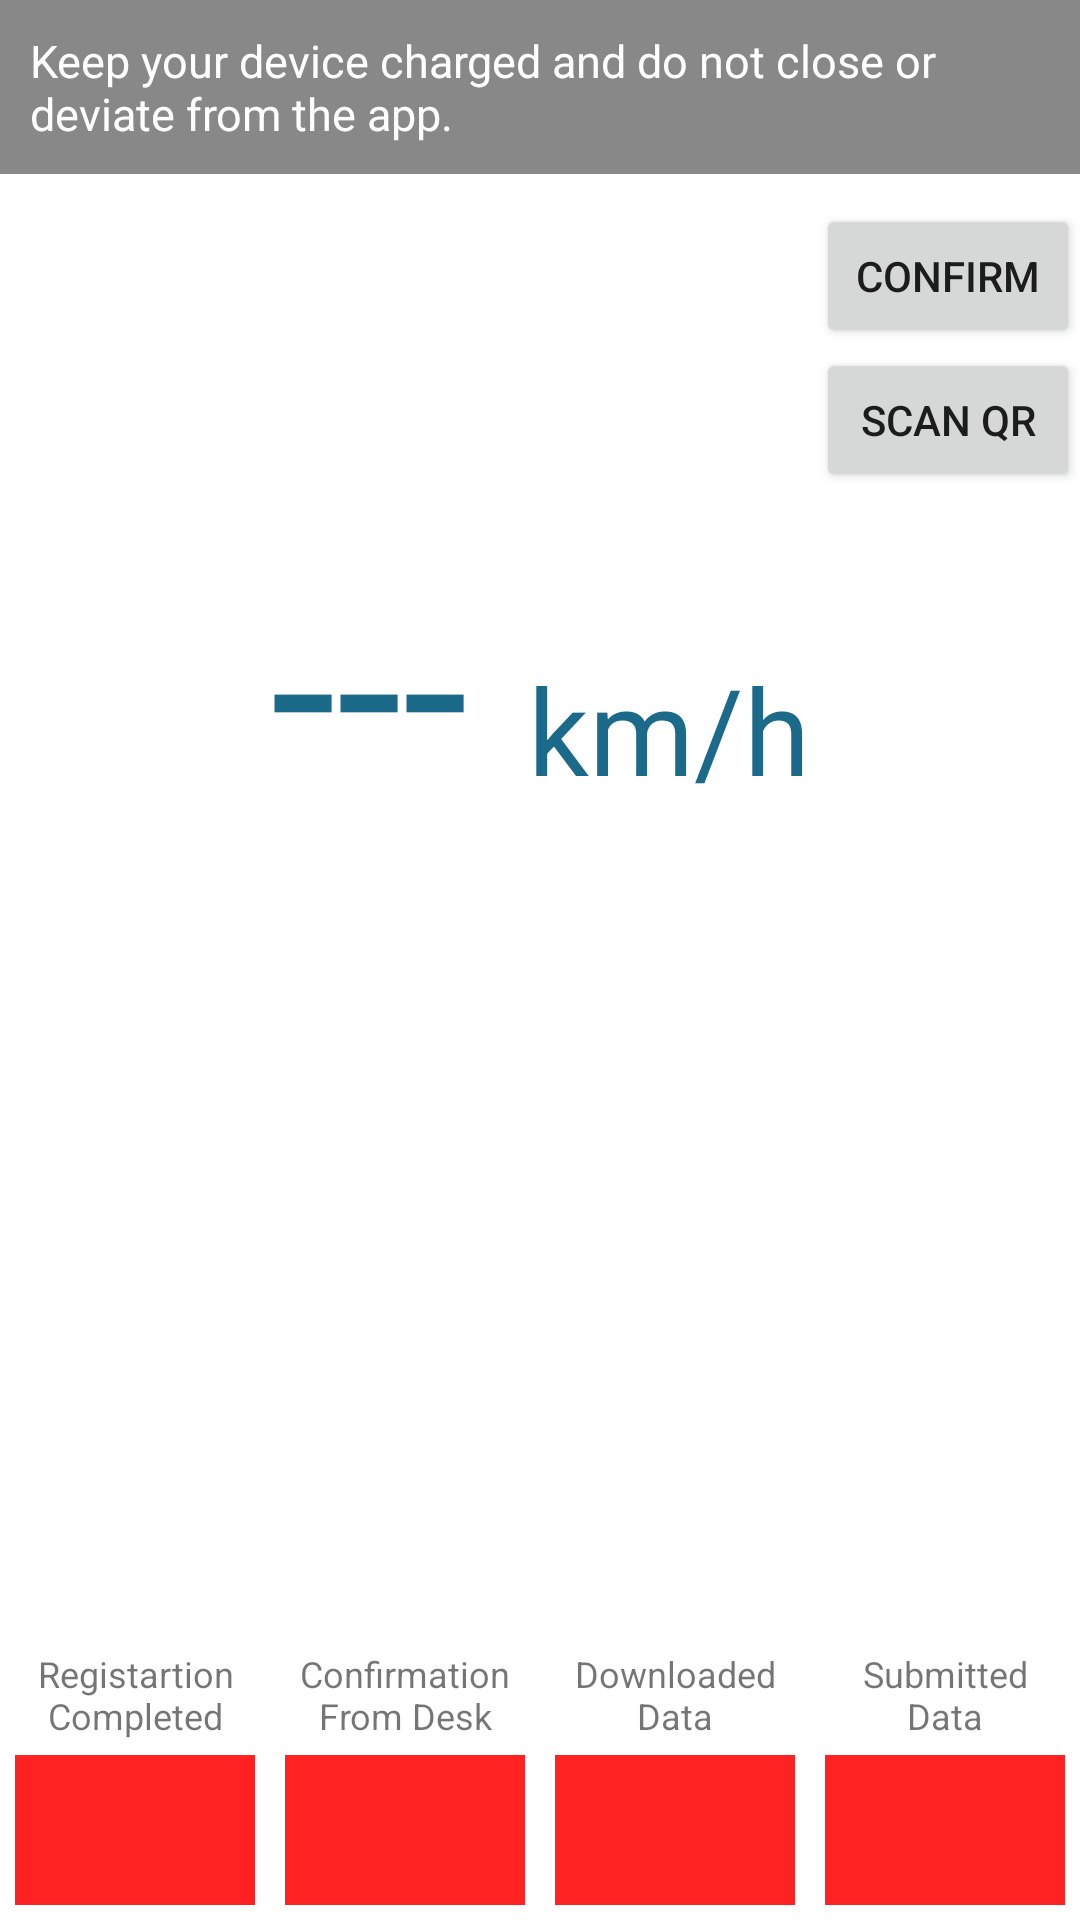

Produce the Android XML layout that renders to this screen, including the resource entries it uses.
<!-- AndroidManifest.xml: application theme AppTheme -->
<!-- res/layout/activity_main.xml -->
<?xml version="1.0" encoding="utf-8"?>
<RelativeLayout xmlns:android="http://schemas.android.com/apk/res/android"
    xmlns:app="http://schemas.android.com/apk/res-auto"
    xmlns:tools="http://schemas.android.com/tools"
    android:layout_width="match_parent"
    android:layout_height="match_parent"
    android:background="#ffffff"
    android:id="@+id/rootLayout"
    android:animateLayoutChanges="true"
    android:gravity="center_horizontal"
    android:orientation="vertical">

    <TextView
        android:id="@+id/tvNotice"
        android:layout_width="match_parent"
        android:layout_height="wrap_content"
        android:background="@color/text_input_label_color"
        android:textColor="#ffffff"
        android:textSize="15sp"
        android:padding="10dp"
        android:text="Keep your device charged and do not close or deviate from the app."/>

    <RelativeLayout
        android:id="@+id/topLayout"
        android:layout_below="@id/tvNotice"
        android:layout_marginTop="10dp"
        android:layout_width="match_parent"
        android:layout_height="wrap_content">

        <TextView
            android:id="@+id/tvUserName"
            android:layout_width="wrap_content"
            android:layout_height="wrap_content"
            android:layout_marginTop="10dp"
            android:layout_marginLeft="10dp"
            android:layout_gravity="center_horizontal"
            android:textSize="24sp" />

        <Button
            android:id="@+id/btnConfirm"
            android:layout_width="wrap_content"
            android:layout_height="wrap_content"
            android:layout_alignParentRight="true"
            android:text="Confirm" />

        <Button
            android:id="@+id/btnScan"
            android:layout_width="wrap_content"
            android:layout_height="wrap_content"
            android:layout_below="@+id/btnConfirm"
            android:layout_alignParentRight="true"
            android:text="Scan QR" />
    </RelativeLayout>

    <LinearLayout
        android:id="@+id/displayLayout"
        android:layout_marginTop="10dp"
        android:layout_width="match_parent"
        android:layout_height="wrap_content"
        android:layout_below="@id/topLayout"
        android:orientation="horizontal"
        android:gravity="center">


        <TextView
            android:id="@+id/tvSpeed"
            android:layout_width="wrap_content"
            android:layout_height="wrap_content"
            android:layout_gravity="bottom"
            android:text="---"
            android:textColor="#1b6a89"
            android:textSize="80sp" />

        <TextView
            android:id="@+id/km"
            android:layout_width="wrap_content"
            android:layout_height="wrap_content"
            android:layout_gravity="bottom"
            android:text="km/h"
            android:layout_marginLeft="20dp"
            android:textColor="#1b6a89"
            android:textSize="40sp" />
    </LinearLayout>




    <LinearLayout
        android:id="@+id/btnsLayout"
        android:layout_width="match_parent"
        android:layout_height="wrap_content"
        android:visibility="visible"
        android:padding="10dp"
        android:layout_below="@id/displayLayout"
        android:layout_marginTop="20dp">

        <Button
            android:id="@+id/btnDownload"
            android:layout_width="0dp"
            android:visibility="gone"
            android:layout_height="match_parent"
            android:layout_weight="1"
            android:text="Download Data" />

        <Button
            android:id="@+id/btnStart"
            android:layout_width="0dp"
            android:visibility="gone"
            android:layout_height="match_parent"
            android:layout_weight="1"
            android:text="Start Challenge" />

        <Button
            android:id="@+id/btnStop"
            android:layout_width="0dp"
            android:visibility="gone"
            android:layout_height="match_parent"
            android:layout_weight="1"
            android:text="Finish Challenge" />

        <Button
            android:id="@+id/btnSubmit"
            android:layout_width="0dp"
            android:visibility="gone"
            android:layout_height="match_parent"
            android:layout_weight="1"
            android:text="Submit Results" />
    </LinearLayout>

    <LinearLayout
        android:id="@+id/warningLayout"
        android:orientation="horizontal"
        android:gravity="left"
        android:visibility="gone"
        android:layout_marginTop="20dp"
        android:layout_width="match_parent"
        android:layout_height="wrap_content"
        android:layout_below="@+id/btnsLayout">

        <TextView
            android:id="@+id/pointsTv"
            android:padding="15dp"
            android:gravity="center"
            android:layout_width="wrap_content"
            android:layout_height="wrap_content"
            android:textSize="20sp"
            android:textStyle="bold"
            android:text="Points = "
            />


        <TextView
            android:id="@+id/targetLocation_tv"
            android:padding="10dp"
            android:gravity="center"
            android:layout_width="wrap_content"
            android:text="0"
            android:layout_height="wrap_content"
            android:textSize="20sp"
            />

        <TextView
            android:padding="10dp"
            android:gravity="center"
            android:layout_width="wrap_content"
            android:layout_height="wrap_content"
            android:textSize="20sp"
            android:textStyle="bold"
            android:text="-"
            />

        <TextView
            android:id="@+id/speed_warning_tv"
            android:padding="10dp"
            android:gravity="center"
            android:text="0"
            android:layout_width="wrap_content"
            android:layout_height="wrap_content"
            android:textSize="20dp"
            />

        <TextView
            android:padding="10dp"
            android:gravity="center"
            android:layout_width="wrap_content"
            android:layout_height="wrap_content"
            android:textSize="20sp"
            android:textStyle="bold"
            android:text="-"
            />

        <TextView
            android:id="@+id/timer_tv"
            android:padding="10dp"
            android:text="0"
            android:gravity="center"
            android:layout_width="wrap_content"
            android:layout_height="wrap_content"
            android:textSize="20sp"
            />

    </LinearLayout>

    <TextView
        android:id="@+id/totalpointsTv"
        android:layout_below="@+id/warningLayout"
        android:padding="15dp"
        android:gravity="center"
        android:visibility="gone"
        android:layout_width="wrap_content"
        android:layout_height="wrap_content"
        android:textSize="20sp"
        android:textStyle="bold"
        android:text="Points = "
        />


    <LinearLayout
        android:id="@+id/indicatorsLayout"
        android:orientation="horizontal"
        android:layout_width="match_parent"
        android:layout_height="wrap_content"
        android:layout_alignParentBottom="true"
        >

        <LinearLayout
            android:layout_width="0dp"
            android:layout_weight="1"
            android:padding="5dp"
            android:orientation="vertical"
            android:layout_height="wrap_content">

            <TextView
                android:layout_width="match_parent"
                android:layout_height="40dp"
                android:text="Registartion Completed"
                android:gravity="center"
                android:textSize="12sp"/>
            <View
                android:id="@+id/registerBulb"
                android:layout_width="wrap_content"
                android:layout_height="50dp"
                android:background="@color/red"/>

        </LinearLayout>
        <LinearLayout
            android:layout_width="0dp"
            android:layout_weight="1"
            android:padding="5dp"
            android:orientation="vertical"
            android:layout_height="wrap_content">

            <TextView
                android:layout_width="match_parent"
                android:layout_height="40dp"
                android:text="Confirmation From Desk"
                android:gravity="center"
                android:textSize="12sp"/>
            <View
                android:id="@+id/confirmationBulb"
                android:layout_width="wrap_content"
                android:layout_height="50dp"
                android:background="@color/red"/>

        </LinearLayout>
        <LinearLayout
            android:layout_width="0dp"
            android:layout_weight="1"
            android:padding="5dp"
            android:orientation="vertical"
            android:layout_height="wrap_content">

            <TextView
                android:layout_width="match_parent"
                android:layout_height="40dp"
                android:text="Downloaded Data"
                android:gravity="center"
                android:textSize="12sp"/>
            <View
                android:id="@+id/downloadedBulb"
                android:layout_width="wrap_content"
                android:layout_height="50dp"
                android:background="@color/red"/>

        </LinearLayout>
        <LinearLayout
            android:layout_width="0dp"
            android:layout_weight="1"
            android:padding="5dp"
            android:orientation="vertical"
            android:layout_height="wrap_content">

            <TextView
                android:layout_width="match_parent"
                android:layout_height="40dp"
                android:text="Submitted Data"
                android:gravity="center"
                android:textSize="12sp"/>
            <View
                android:id="@+id/submitBulb"
                android:layout_width="wrap_content"
                android:layout_height="50dp"
                android:background="@color/red"/>

        </LinearLayout>

    </LinearLayout>

</RelativeLayout>
<!-- resources referenced by this layout -->
<resources>
  <color name="red">#ff2222</color>
  <color name="text_input_label_color">#888888</color>
  <style name="AppTheme" parent="Theme.AppCompat.Light.NoActionBar">
          
          <item name="colorPrimary">#6c828a</item>
          <item name="colorPrimaryDark">#1b6a89</item>
          <item name="colorAccent">@color/colorAccent</item>
      </style>
  <color name="colorAccent">#FF4081</color>
</resources>
